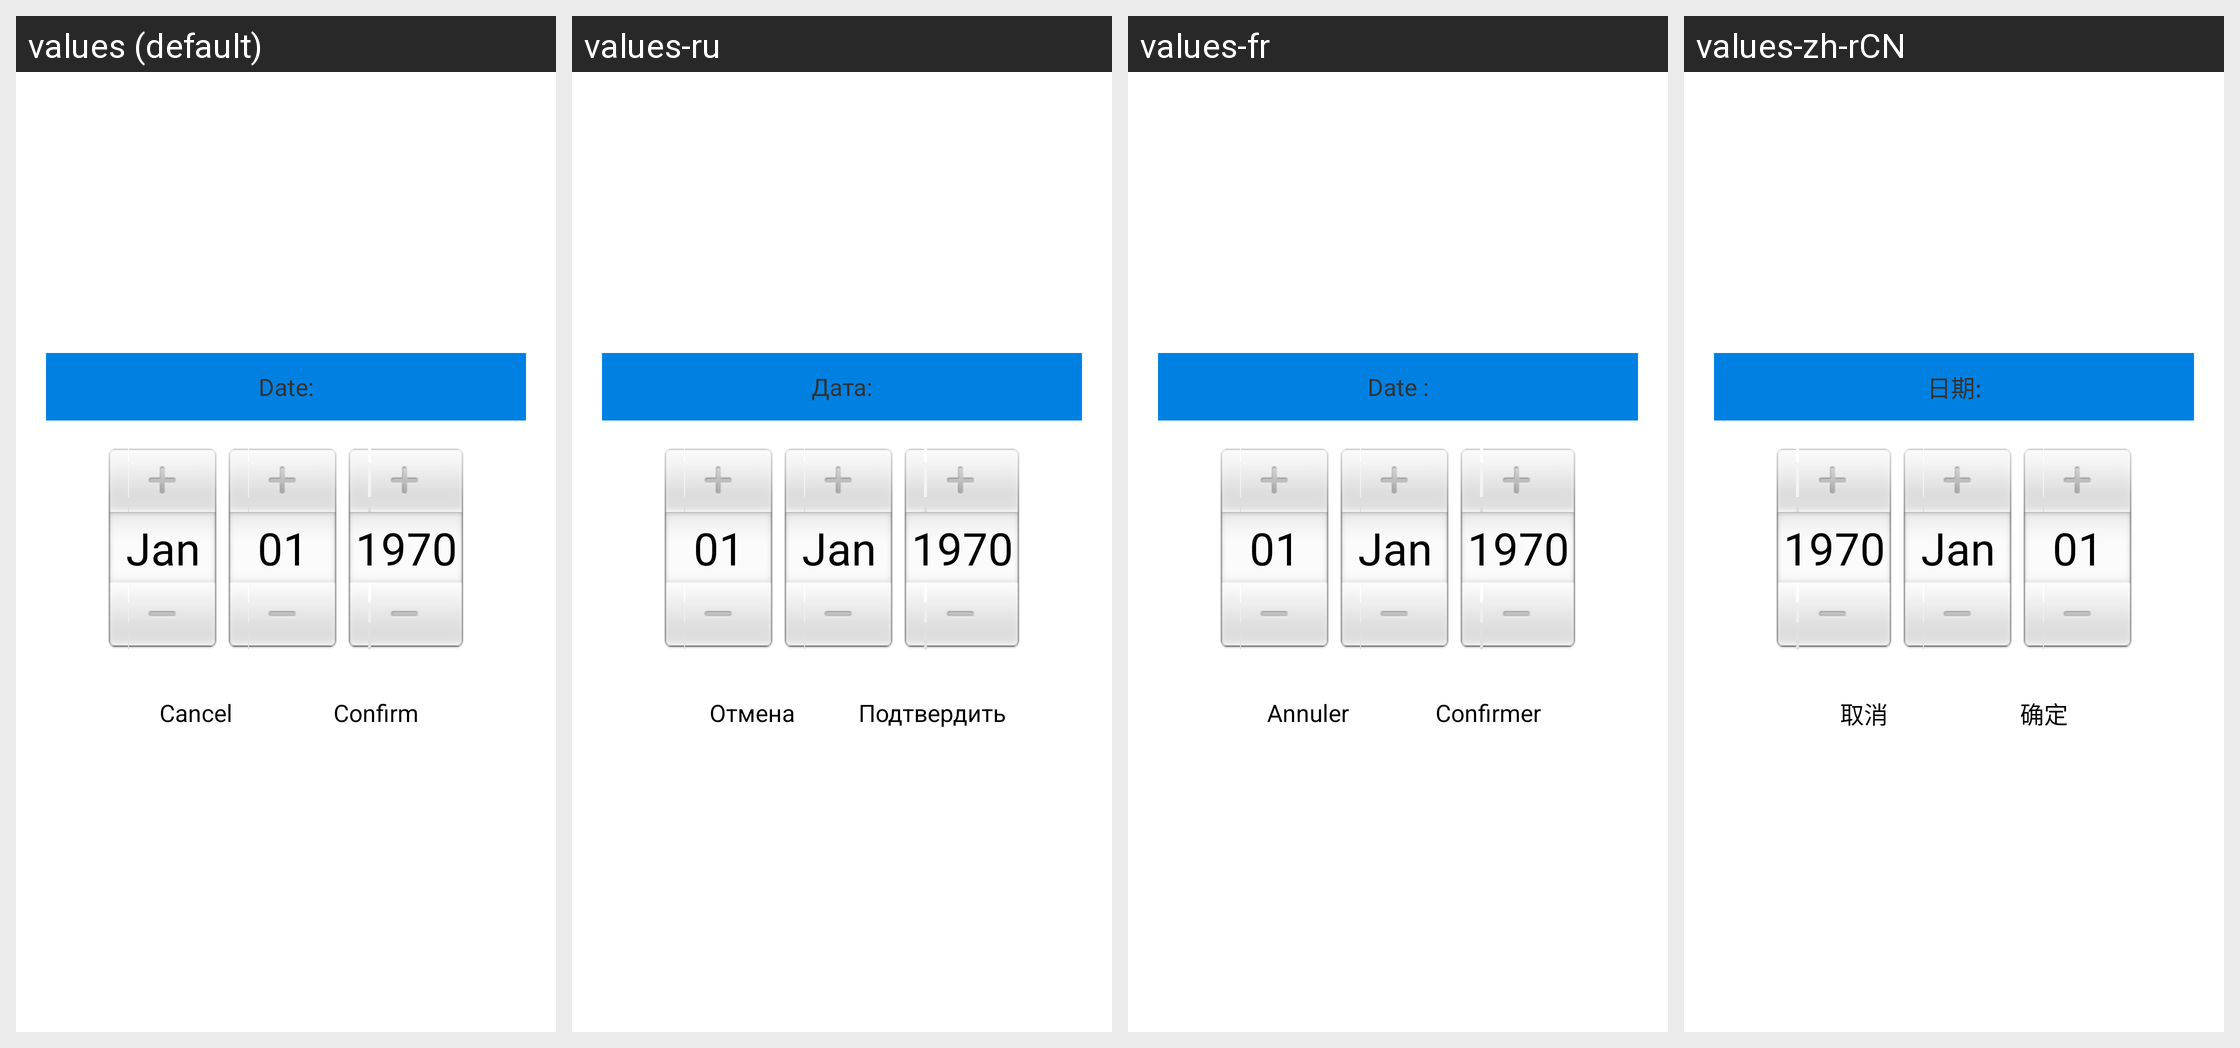

Translations of the strings shown on this Android screen, per locale in the grid:
Android screen res/layout/datetime_cloud_select_dialog.xml rendered under 4 locales, left to right: values (default), values-ru, values-fr, values-zh-rCN. Device: Nexus 5 (rendered at 1080×1920; each locale shown at half size, 540×960, under a caption strip naming it); theme AppTheme.
Other locales in the repository, not shown: values-zh-rTW.
Strings drawn on this screen, with the default value and each locale's value (text and hints the layout hard-codes, and strings that could not be matched under every locale, appear in the picture but are not listed):

date_current
  values: Date:
  values-ru: Дата:
  values-fr: Date :
  values-zh-rCN: 日期:

btn_cancel
  values: Cancel
  values-ru: Отмена
  values-fr: Annuler
  values-zh-rCN: 取消

btn_ok
  values: Confirm
  values-ru: Подтвердить
  values-fr: Confirmer
  values-zh-rCN: 确定
